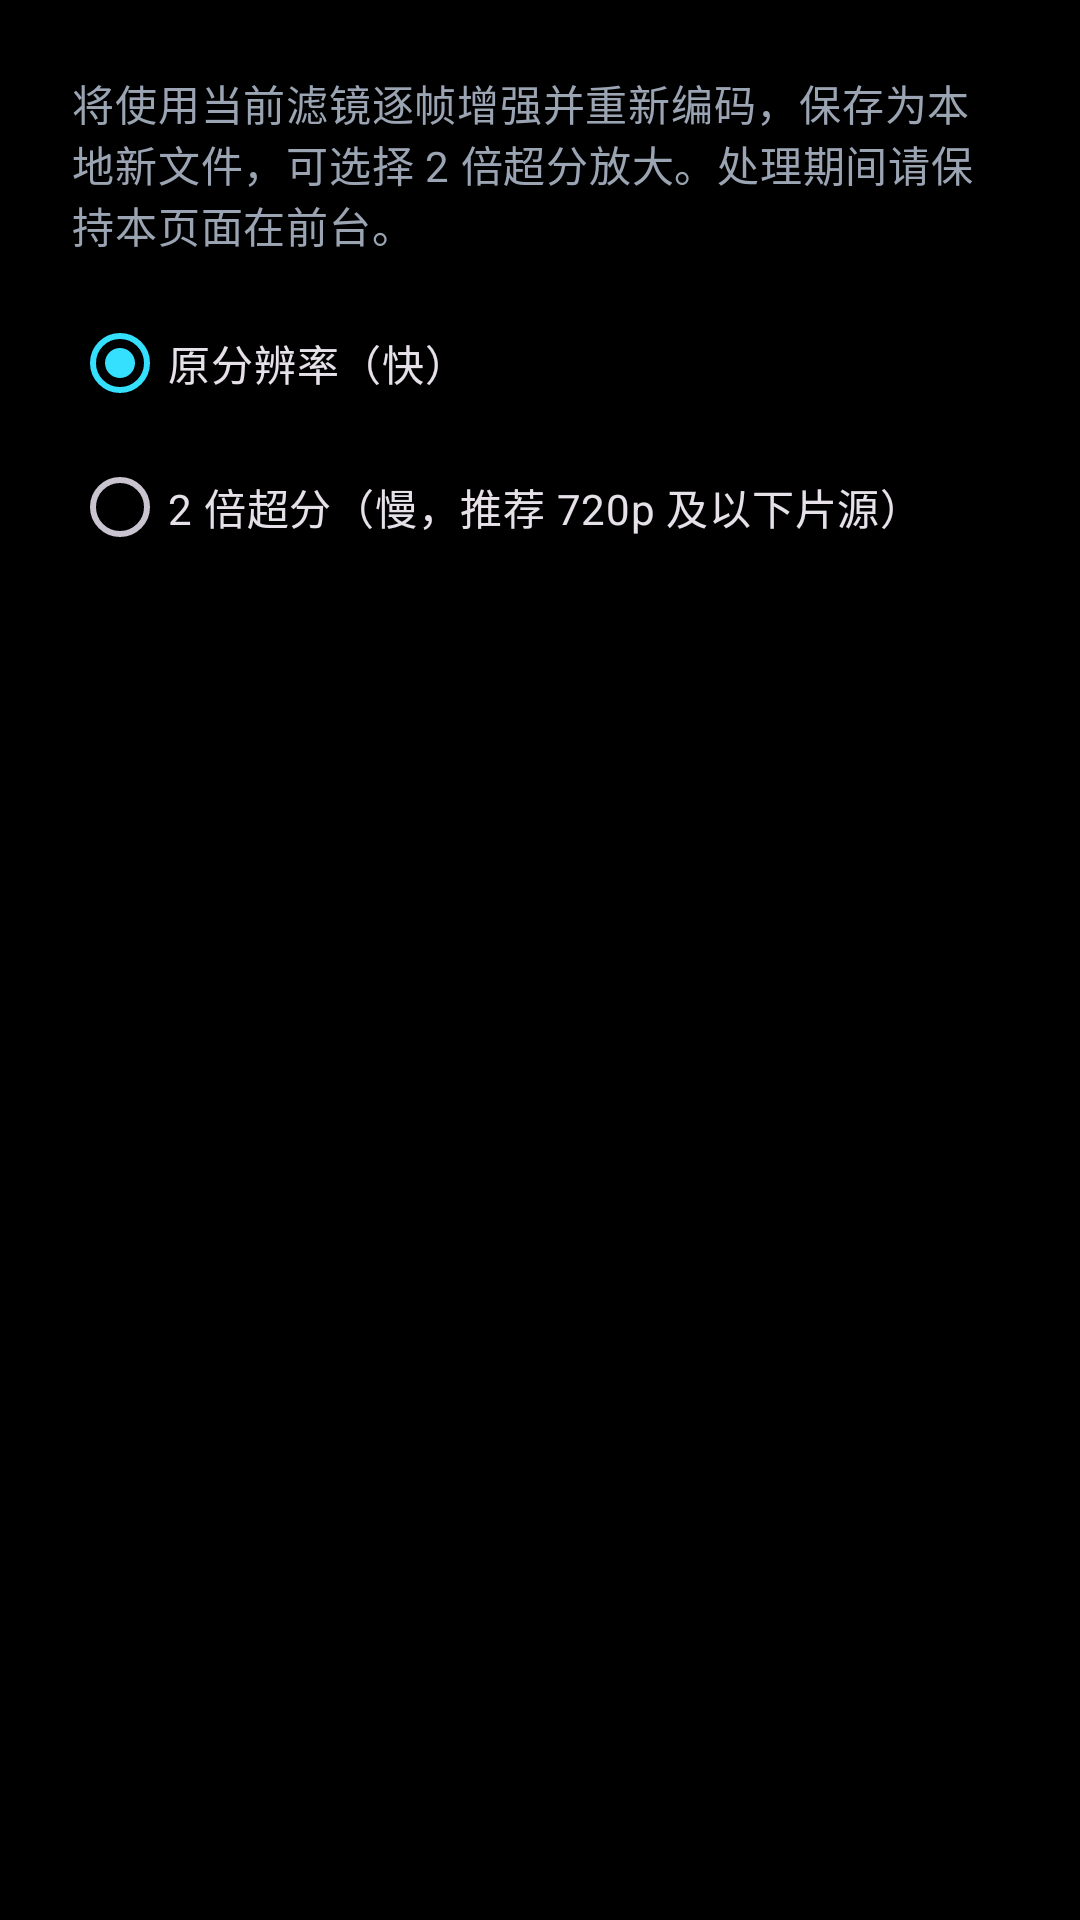

The Android layout XML behind this screen, and the referenced resources:
<!-- AndroidManifest.xml: application theme Theme.NeuralFX -->
<!-- res/layout/dialog_export.xml -->
<?xml version="1.0" encoding="utf-8"?>
<LinearLayout xmlns:android="http://schemas.android.com/apk/res/android"
    android:layout_width="match_parent"
    android:layout_height="wrap_content"
    android:orientation="vertical"
    android:padding="24dp">

    <TextView
        android:layout_width="match_parent"
        android:layout_height="wrap_content"
        android:text="@string/export_tip"
        android:textAppearance="?attr/textAppearanceBodyMedium"
        android:textColor="@color/text_secondary" />

    <RadioGroup
        android:id="@+id/scaleGroup"
        android:layout_width="match_parent"
        android:layout_height="wrap_content"
        android:layout_marginTop="12dp"
        android:orientation="vertical">

        <RadioButton
            android:id="@+id/radio1x"
            android:layout_width="wrap_content"
            android:layout_height="wrap_content"
            android:checked="true"
            android:text="@string/export_1x" />

        <RadioButton
            android:id="@+id/radio2x"
            android:layout_width="wrap_content"
            android:layout_height="wrap_content"
            android:text="@string/export_2x" />
    </RadioGroup>
</LinearLayout>
<!-- resources referenced by this layout -->
<resources>
  <color name="text_secondary">#FF9AA4B2</color>
  <string name="export_1x">原分辨率（快）</string>
  <string name="export_2x">2 倍超分（慢，推荐 720p 及以下片源）</string>
  <string name="export_tip">将使用当前滤镜逐帧增强并重新编码，保存为本地新文件，可选择 2 倍超分放大。处理期间请保持本页面在前台。</string>
  <style name="Theme.NeuralFX" parent="Theme.Material3.Dark.NoActionBar">
          <item name="colorPrimary">@color/accent</item>
          <item name="android:windowBackground">@color/black</item>
          <item name="android:statusBarColor">@android:color/transparent</item>
          <item name="android:navigationBarColor">@android:color/transparent</item>
      </style>
  <color name="accent">#FF35E0FF</color>
  <color name="black">#FF000000</color>
</resources>
